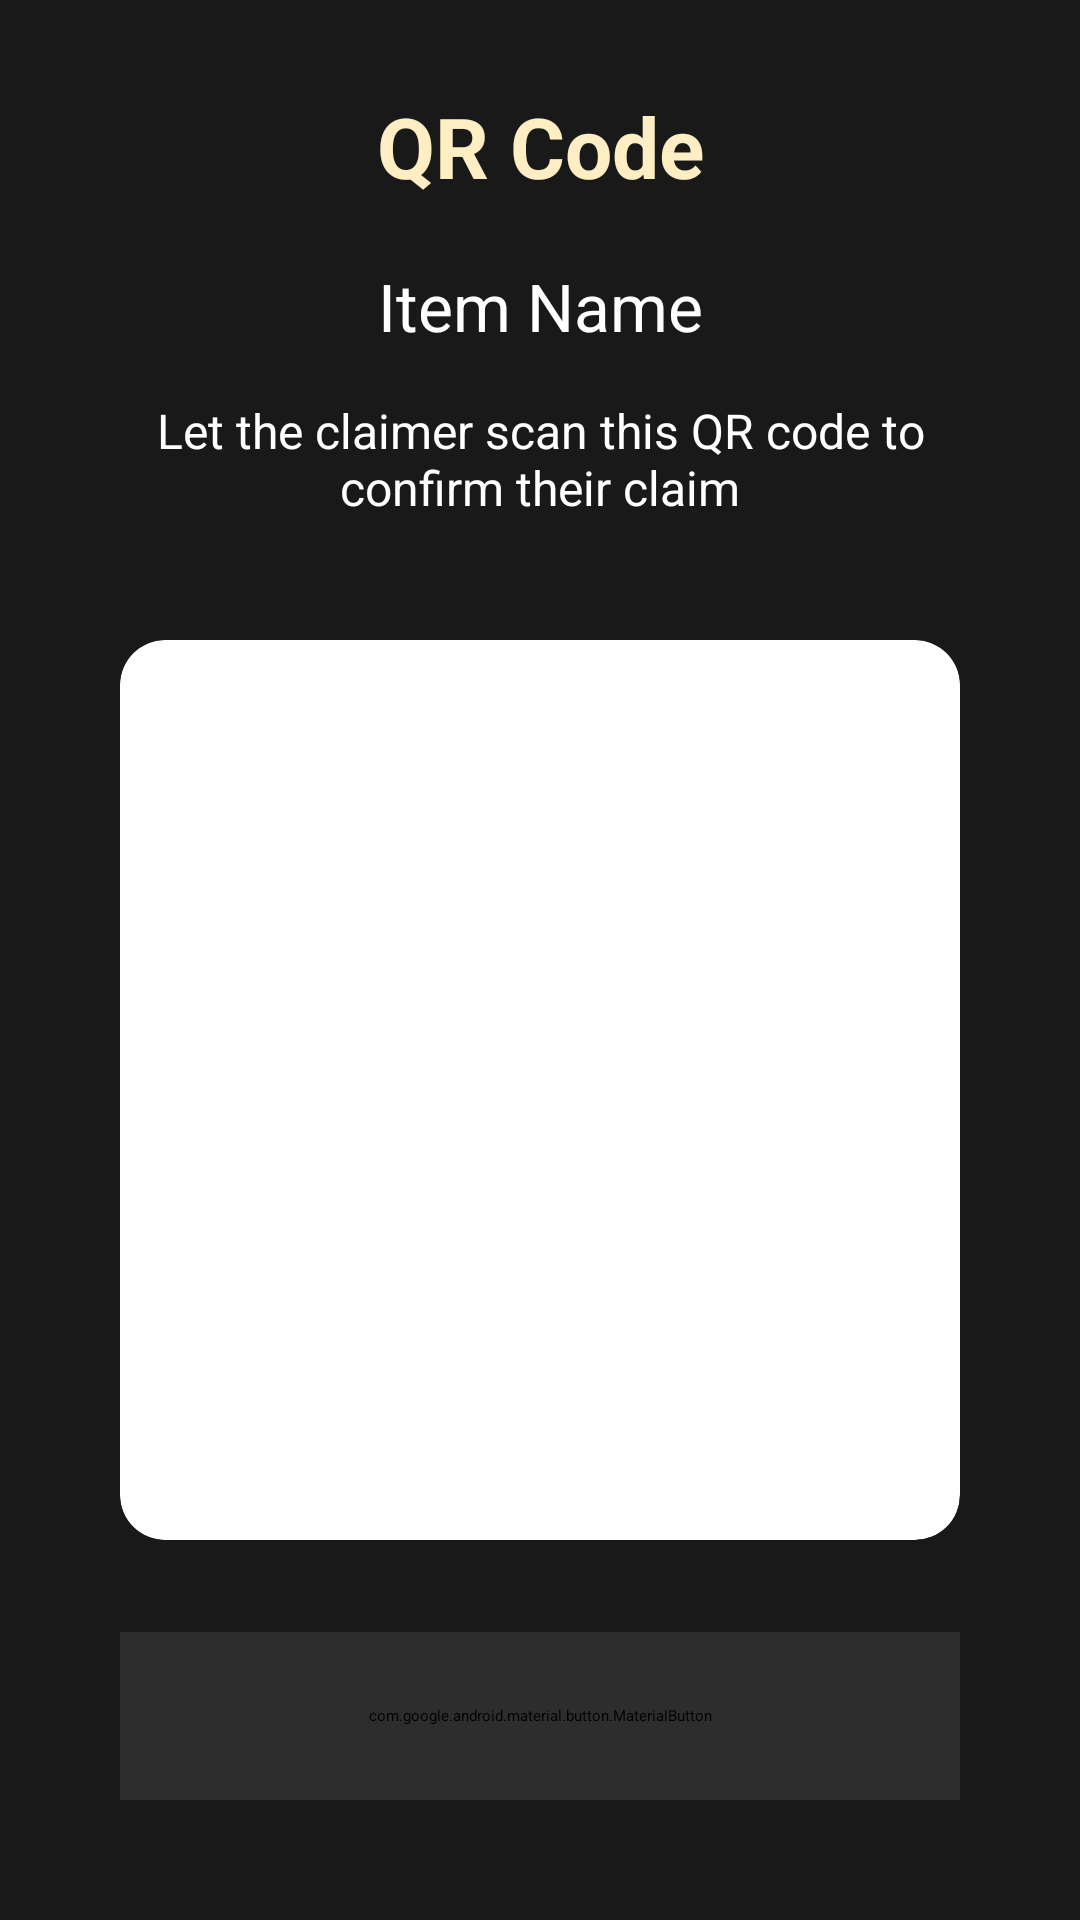

This screen was rendered from an Android layout file. Write that file and the resources it references.
<!-- AndroidManifest.xml: application theme Theme.FindIT -->
<!-- res/layout/activity_qrgenerator.xml -->
<?xml version="1.0" encoding="utf-8"?>
<androidx.constraintlayout.widget.ConstraintLayout
    xmlns:android="http://schemas.android.com/apk/res/android"
    xmlns:app="http://schemas.android.com/apk/res-auto"
    xmlns:tools="http://schemas.android.com/tools"
    android:layout_width="match_parent"
    android:layout_height="match_parent"
    android:background="#191919"
    tools:context=".QRGeneratorActivity"
    android:fitsSystemWindows="true">

    <TextView
        android:id="@+id/qr_title"
        android:layout_width="0dp"
        android:layout_height="wrap_content"
        android:text="QR Code"
        android:textColor="#FFEEC3"
        android:textSize="28sp"
        android:textStyle="bold"
        android:gravity="center"
        android:layout_marginTop="30dp"
        android:layout_marginStart="20dp"
        android:layout_marginEnd="20dp"
        app:layout_constraintTop_toTopOf="parent"
        app:layout_constraintStart_toStartOf="parent"
        app:layout_constraintEnd_toEndOf="parent" />

    <TextView
        android:id="@+id/item_name"
        android:layout_width="0dp"
        android:layout_height="wrap_content"
        android:text="Item Name"
        android:textColor="@android:color/white"
        android:textSize="22sp"
        android:gravity="center"
        android:layout_marginTop="20dp"
        android:layout_marginStart="20dp"
        android:layout_marginEnd="20dp"
        app:layout_constraintTop_toBottomOf="@id/qr_title"
        app:layout_constraintStart_toStartOf="parent"
        app:layout_constraintEnd_toEndOf="parent" />

    <TextView
        android:id="@+id/instruction_text"
        android:layout_width="0dp"
        android:layout_height="wrap_content"
        android:text="Let the claimer scan this QR code to confirm their claim"
        android:textColor="@android:color/white"
        android:textSize="16sp"
        android:gravity="center"
        android:layout_marginTop="16dp"
        android:layout_marginStart="40dp"
        android:layout_marginEnd="40dp"
        app:layout_constraintTop_toBottomOf="@id/item_name"
        app:layout_constraintStart_toStartOf="parent"
        app:layout_constraintEnd_toEndOf="parent" />

    <androidx.cardview.widget.CardView
        android:id="@+id/qr_card"
        android:layout_width="0dp"
        android:layout_height="wrap_content"
        android:layout_marginTop="40dp"
        android:layout_marginStart="40dp"
        android:layout_marginEnd="40dp"
        app:cardCornerRadius="15dp"
        app:cardBackgroundColor="#FFFFFF"
        app:layout_constraintTop_toBottomOf="@id/instruction_text"
        app:layout_constraintStart_toStartOf="parent"
        app:layout_constraintEnd_toEndOf="parent">

        <ImageView
            android:id="@+id/qr_code_image"
            android:layout_width="match_parent"
            android:layout_height="300dp"
            android:padding="20dp"
            android:scaleType="fitCenter"
            tools:src="@drawable/placeholder" />

    </androidx.cardview.widget.CardView>

    <com.google.android.material.button.MaterialButton
        android:id="@+id/btn_close"
        android:layout_width="0dp"
        android:layout_height="56dp"
        android:text="Close"
        android:textSize="18sp"
        app:strokeWidth="1.5dp"
        app:strokeColor="#6FFFEEC3"
        android:textColor="@color/gold"
        app:rippleColor="#33FFEEC3"
        android:backgroundTint="#2E2D2D"
        android:layout_marginBottom="40dp"
        android:layout_marginStart="40dp"
        android:layout_marginEnd="40dp"
        app:cornerRadius="12dp"
        app:layout_constraintBottom_toBottomOf="parent"
        app:layout_constraintStart_toStartOf="parent"
        app:layout_constraintEnd_toEndOf="parent" />

</androidx.constraintlayout.widget.ConstraintLayout>
<!-- resources referenced by this layout -->
<resources>
  <color name="gold">#FFEEC3</color>
</resources>
